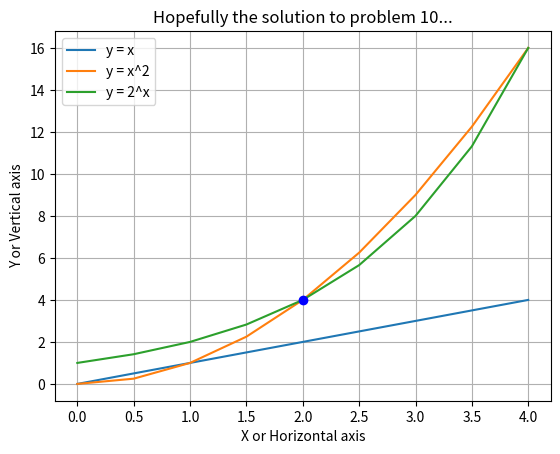

Write Python code to recreate this figure.
#Solution to Problem-10
#Import packages matploylib and numpy
import matplotlib.pyplot as plt
import matplotlib as mpl
import numpy as np


#Set the functions so f(x), f(x**2) and f(2**x) and the x axis length up to 4
x = np.arange(0.0, 4.5, 0.5)
z = x
y = x**2
dy = 2**x

# Plot functions f(x), f(x**2) and f(2**x)
plt.plot(x, z)
plt.plot(x, y)
plt.plot(x, dy)
#Add a piont of intersection at (2, 4) and add a Blue circle
plt.plot(2, 4, 'bo')

# Add title, and labels for x and y axis
plt.title('Hopefully the solution to problem 10...')
plt.xlabel('X or Horizontal axis')
plt.ylabel('Y or Vertical axis')

#Add grid lines True for yes and False for no
plt.grid(True)
#Add legends and placed the location in top left
plt.legend(['y = x', 'y = x^2', 'y = 2^x'], loc='upper left')

# Show the graph
plt.show()